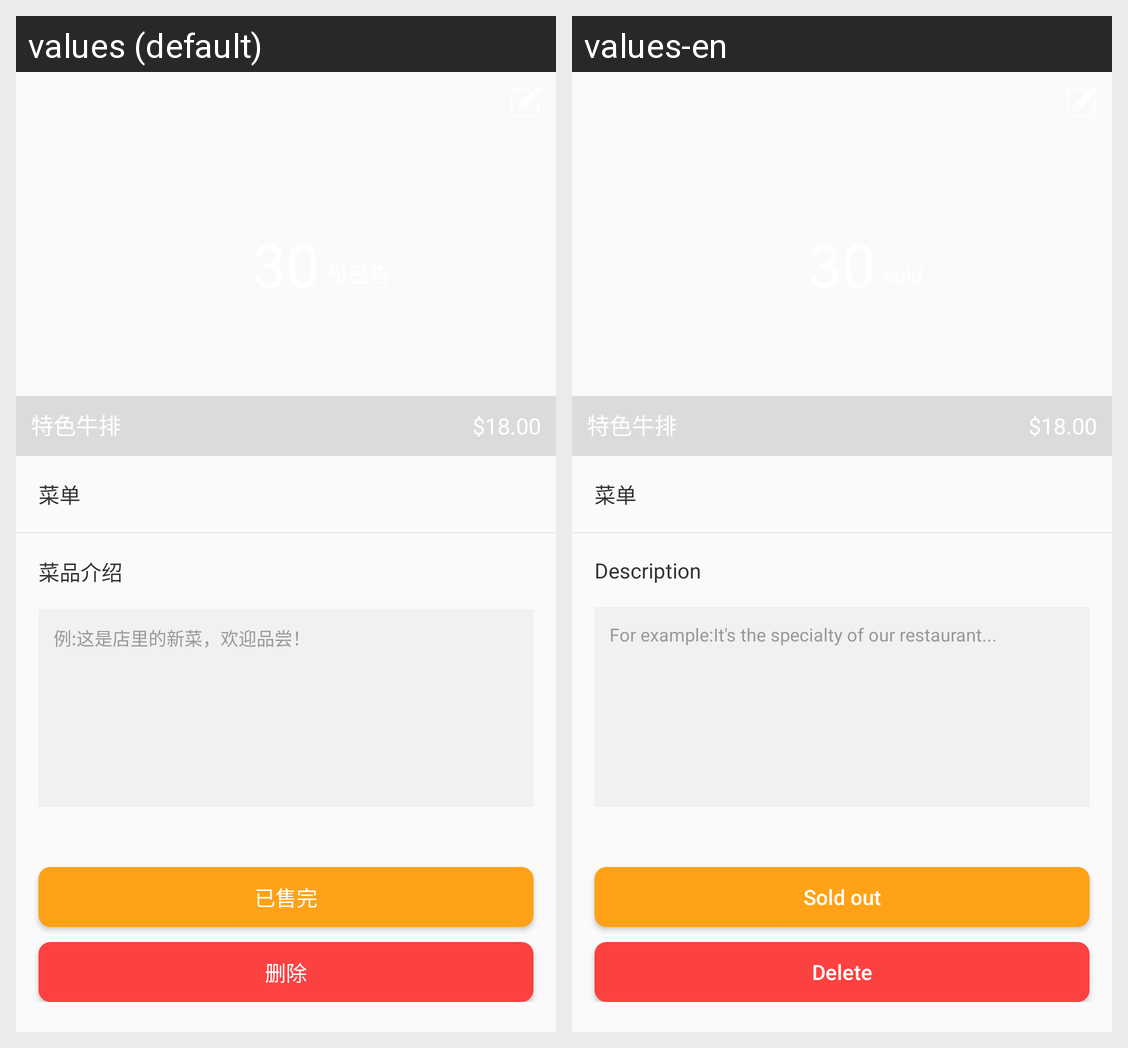

Here is an Android app screen in its default locale and in the app's own translations. Write out the translated-string differences for the strings that appear on this screen.
Android screen res/layout/activity_dish_detail.xml rendered under 2 locales, left to right: values (default), values-en. Device: Nexus 5 (rendered at 1080×1920; each locale shown at half size, 540×960, under a caption strip naming it); theme AppTheme.
Strings drawn on this screen, with the default value and each locale's value (text and hints the layout hard-codes, and strings that could not be matched under every locale, appear in the picture but are not listed):

cai_dan
  values: 菜单
  values-en: 菜单  [not translated; the default value is used]

cai_pin_jie_shao
  values: 菜品介绍
  values-en: Description

text_delete
  values: 删除
  values-en: Delete

yi_shou_wan
  values: 已售完
  values-en: Sold out

li_zhe_shi
  values: 例:这是店里的新菜，欢迎品尝！
  values-en: For example:It's the specialty of our restaurant...
